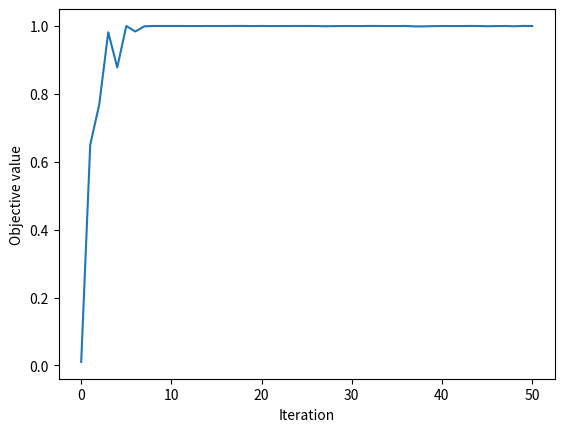

Recreate this plot in Python.
import numpy as np
import matplotlib.pyplot as plt
from scipy.optimize import minimize
%matplotlib inline

def target_function(x):
    l2 = np.linalg.norm(x)
    return np.sin(l2/2)
def estimate(x):
    noise = np.random.normal(loc=0.0, scale=0.0001)
    return target_function(x) + noise


def kernel_function(x_1, x_2, theta_f, l):
    diff = [x_1[i]-x_2[i] for i in range(len(x_1))]
    l2 = np.linalg.norm(diff)**2
    return theta_f**2*np.exp(-l2/2/l**2)

def covar_matrix(x,theta_f, l):
    n = len(x)
    matrix = np.ones((n,n))
    for i in range(n):
        for j in range(i,n):
            cor = kernel_function(x[i],x[j], theta_f, l)
            matrix[i][j] = matrix[j][i] = cor
    return matrix

# suppose we alredy knew x, y
def prior_mle(parameter, x, y):
    theta_f,l = parameter[0], parameter[1]
    theta_y = 0.0001
    n = len(x)
    matrix = covar_matrix(x, theta_f,l) + theta_y*np.eye(n)
    inverse = np.linalg.inv(matrix)
    np_x = np.asarray(x)
    np_y = np.asarray(y)
    mle = -np.matmul(np.matmul(np_y, inverse), np_y) - np.log(np.linalg.det(matrix))
    return -mle
    
    

def posterior_dist(new_point, parameter, x, y):
    theta_f,l = parameter[0], parameter[1]
    theta_y = 0.0001
    n = len(x)
    #distance between x_1, x_2 ... and new_point
    d = []
    for i in range(n):
        d.append(kernel_function(new_point,x[i],theta_f, l))
    var = kernel_function(new_point,new_point,theta_f, l)
    matrix = covar_matrix(x, theta_f,l) + theta_y*np.eye(n)
    inverse = np.linalg.inv(matrix)
    np_d = np.asarray(d)
    np_x = np.asarray(x)
    np_y = np.asarray(y)
    posterior_mean = np.matmul(np.matmul(np_d, inverse), np_y)
    posterior_var = var-np.matmul(np.matmul(np_d, inverse), np_d)
    return posterior_mean, posterior_var

def ucb(new_point, parameter, x,y, beta):
    mean, var = posterior_dist(new_point, parameter, x, y)
    return -(mean + np.sqrt(beta)*np.sqrt(var))


x = [np.random.normal(loc=0.0, scale=0.01,size=2)]
y = [estimate(x[i]) for i in range(len(x))]

bnds = ((-5, 5), (-5, 5))
for i in range(50):
    parameter = minimize(prior_mle,x0=(1,1),method='L-BFGS-B',args= (x,y)).x
    new_point = minimize(ucb,x0=(1,1), method='L-BFGS-B',bounds=bnds,args = (parameter, x,y, 1)).x
    x.append(new_point)
    y.append(estimate(new_point))

plt.plot([i for i in range(len(y))], y)
plt.ylabel('Objective value')
plt.xlabel('Iteration');






